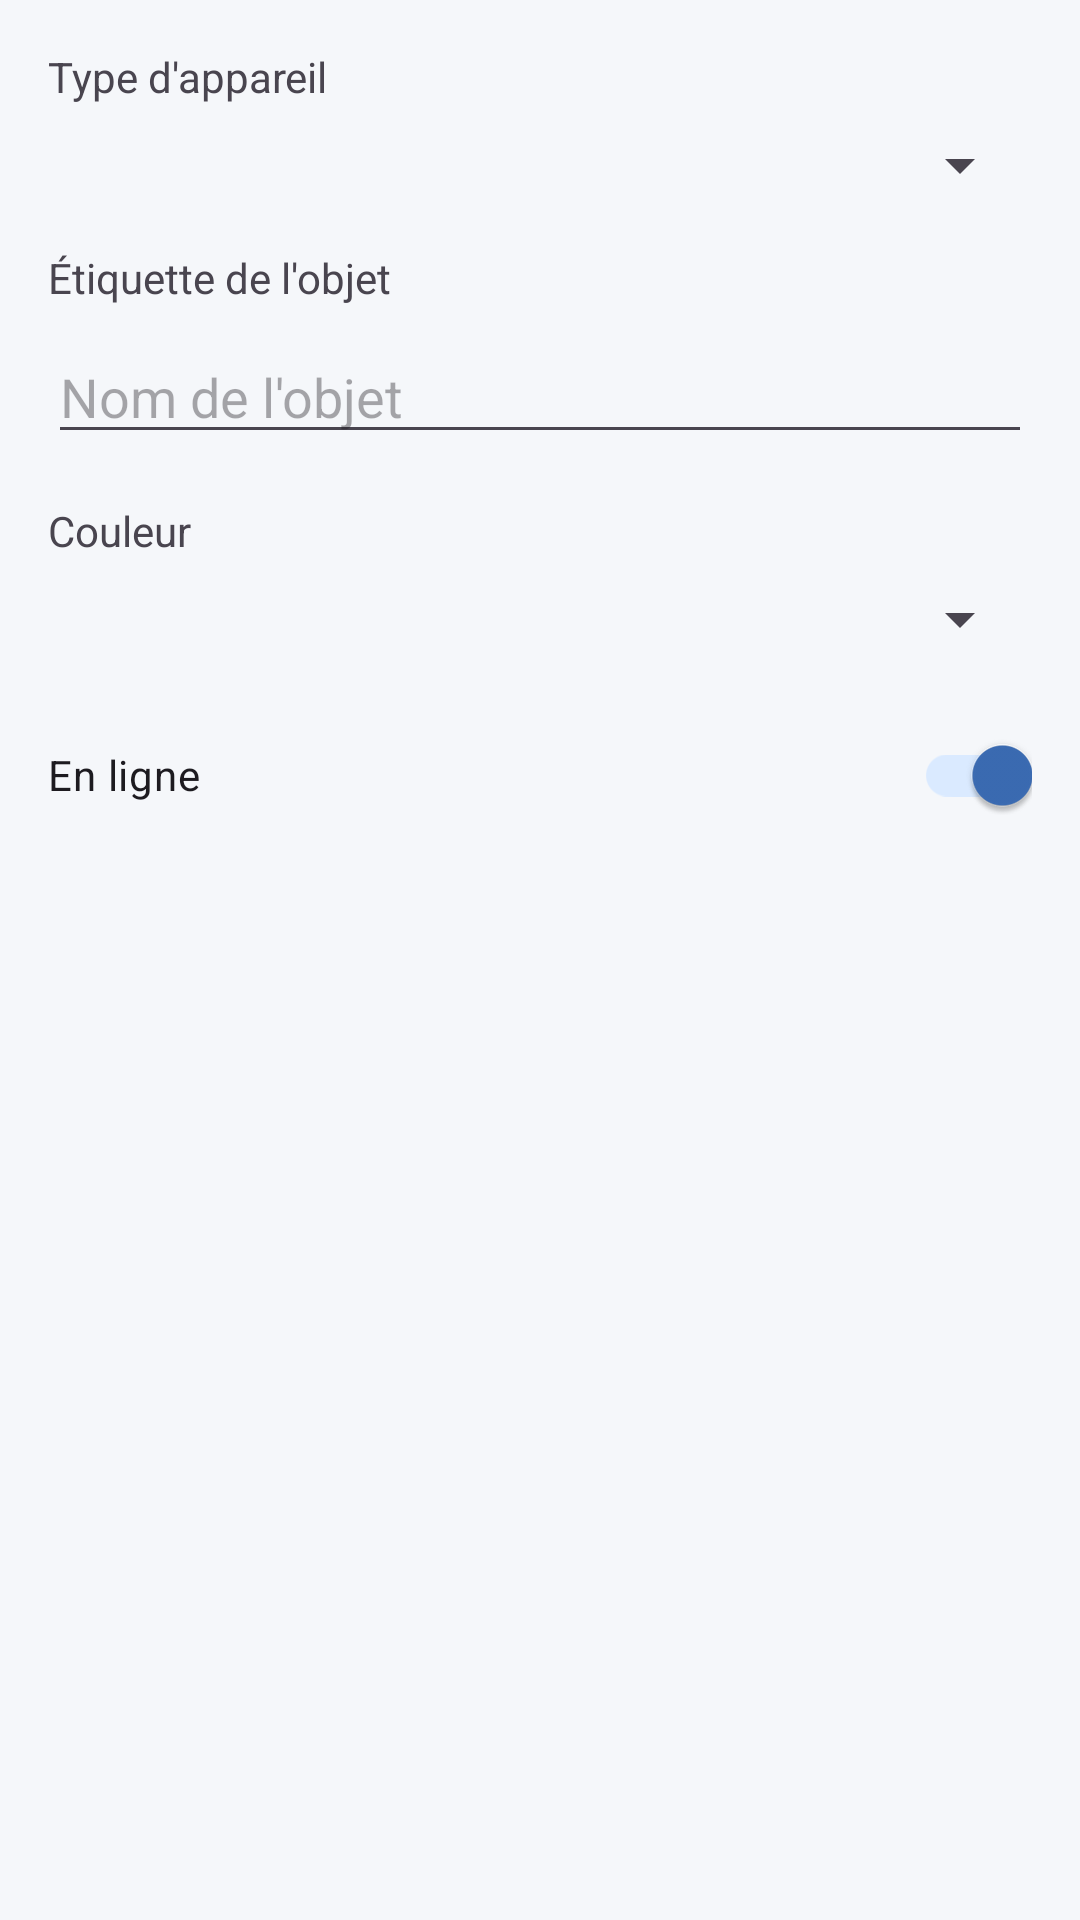

Produce the Android XML layout that renders to this screen, including the resource entries it uses.
<!-- AndroidManifest.xml: application theme Theme.NetworkXY -->
<!-- res/layout/dialog_object.xml -->
<?xml version="1.0" encoding="utf-8"?>
<LinearLayout xmlns:android="http://schemas.android.com/apk/res/android"
    android:layout_width="match_parent"
    android:layout_height="wrap_content"
    android:orientation="vertical"
    android:padding="16dp">

    <TextView
        android:layout_width="wrap_content"
        android:layout_height="wrap_content"
        android:text="@string/object_type"
        android:textSize="14sp"
        android:layout_marginBottom="8dp" />

    <Spinner
        android:id="@+id/spinner_object_type"
        android:layout_width="match_parent"
        android:layout_height="wrap_content"
        android:layout_marginBottom="16dp" />

    <TextView
        android:layout_width="wrap_content"
        android:layout_height="wrap_content"
        android:text="@string/object_label"
        android:textSize="14sp"
        android:layout_marginBottom="8dp" />

    <EditText
        android:id="@+id/edit_object_label"
        android:layout_width="match_parent"
        android:layout_height="wrap_content"
        android:hint="@string/object_label_hint"
        android:inputType="text"
        android:layout_marginBottom="16dp" />

    <TextView
        android:layout_width="wrap_content"
        android:layout_height="wrap_content"
        android:text="@string/color"
        android:textSize="14sp"
        android:layout_marginBottom="8dp" />

    <Spinner
        android:id="@+id/spinner_object_color"
        android:layout_width="match_parent"
        android:layout_height="wrap_content"
        android:layout_marginBottom="16dp" />

    <com.google.android.material.switchmaterial.SwitchMaterial
        android:id="@+id/switch_object_status"
        android:layout_width="match_parent"
        android:layout_height="wrap_content"
        android:text="@string/status_online"
        android:checked="true" />

</LinearLayout>
<!-- resources referenced by this layout -->
<resources>
  <string name="color">Couleur</string>
  <string name="object_label">Étiquette de l\'objet</string>
  <string name="object_label_hint">Nom de l\'objet</string>
  <string name="object_type">Type d\'appareil</string>
  <string name="status_online">En ligne</string>
  <style name="Theme.NetworkXY" parent="Theme.Material3.Light.NoActionBar">
          <item name="colorPrimary">@color/md_theme_primary</item>
          <item name="colorOnPrimary">@color/md_theme_on_primary</item>
          <item name="colorPrimaryContainer">@color/md_theme_primary_container</item>
          <item name="colorOnPrimaryContainer">@color/md_theme_on_primary_container</item>
  
          <item name="colorSecondary">@color/md_theme_secondary</item>
          <item name="colorOnSecondary">@color/md_theme_on_secondary</item>
          <item name="colorSecondaryContainer">@color/md_theme_secondary_container</item>
          <item name="colorOnSecondaryContainer">@color/md_theme_on_secondary_container</item>
  
          <item name="colorTertiary">@color/md_theme_tertiary</item>
          <item name="colorOnTertiary">@color/md_theme_on_tertiary</item>
          <item name="colorTertiaryContainer">@color/md_theme_tertiary_container</item>
          <item name="colorOnTertiaryContainer">@color/md_theme_on_tertiary_container</item>
  
          <item name="colorError">@color/md_theme_error</item>
          <item name="colorOnError">@color/md_theme_on_error</item>
  
          <item name="android:colorBackground">@color/md_theme_background</item>
          <item name="colorOnBackground">@color/md_theme_on_background</item>
          <item name="colorSurface">@color/md_theme_surface</item>
          <item name="colorOnSurface">@color/md_theme_on_surface</item>
          <item name="colorSurfaceVariant">@color/md_theme_surface_variant</item>
          <item name="colorOnSurfaceVariant">@color/md_theme_on_surface_variant</item>
          <item name="colorOutline">@color/md_theme_outline</item>
      </style>
  <color name="md_theme_primary">#3B6CB4</color>
  <color name="md_theme_on_primary">#FFFFFF</color>
  <color name="md_theme_primary_container">#DAEAFF</color>
  <color name="md_theme_on_primary_container">#0F2B4D</color>
  <color name="md_theme_secondary">#546E7A</color>
  <color name="md_theme_on_secondary">#FFFFFF</color>
  <color name="md_theme_secondary_container">#D7E8EF</color>
  <color name="md_theme_on_secondary_container">#1B2D35</color>
  <color name="md_theme_tertiary">#5C8A6F</color>
  <color name="md_theme_on_tertiary">#FFFFFF</color>
  <color name="md_theme_tertiary_container">#D4EDDE</color>
  <color name="md_theme_on_tertiary_container">#0F2B1A</color>
  <color name="md_theme_error">#C62828</color>
  <color name="md_theme_on_error">#FFFFFF</color>
  <color name="md_theme_background">#F5F7FA</color>
  <color name="md_theme_on_background">#1C1E21</color>
  <color name="md_theme_surface">#F8F9FC</color>
  <color name="md_theme_on_surface">#1C1E21</color>
  <color name="md_theme_surface_variant">#E4E7ED</color>
  <color name="md_theme_on_surface_variant">#444952</color>
  <color name="md_theme_outline">#8D919A</color>
</resources>
